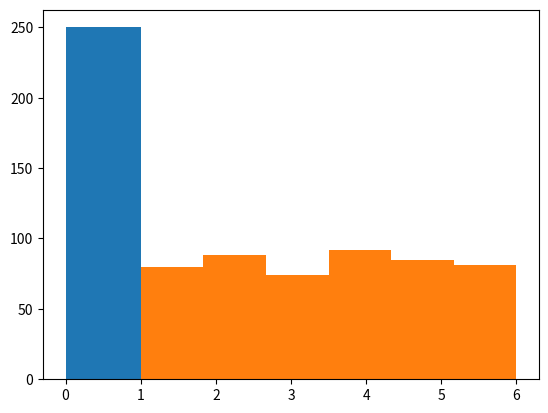

Reproduce this figure in Python.
import numpy as np
import matplotlib.pyplot as plt
x=(np.random.rand(500)<0.5 ) +0       #command to convert it to ineger name_of_array.astype(int)
plt.hist(x,2)
plt.show()

import numpy as np
import matplotlib.pyplot as plt
x=np.ceil(6*np.random.rand(500))
plt.hist(x,6)
plt.show
